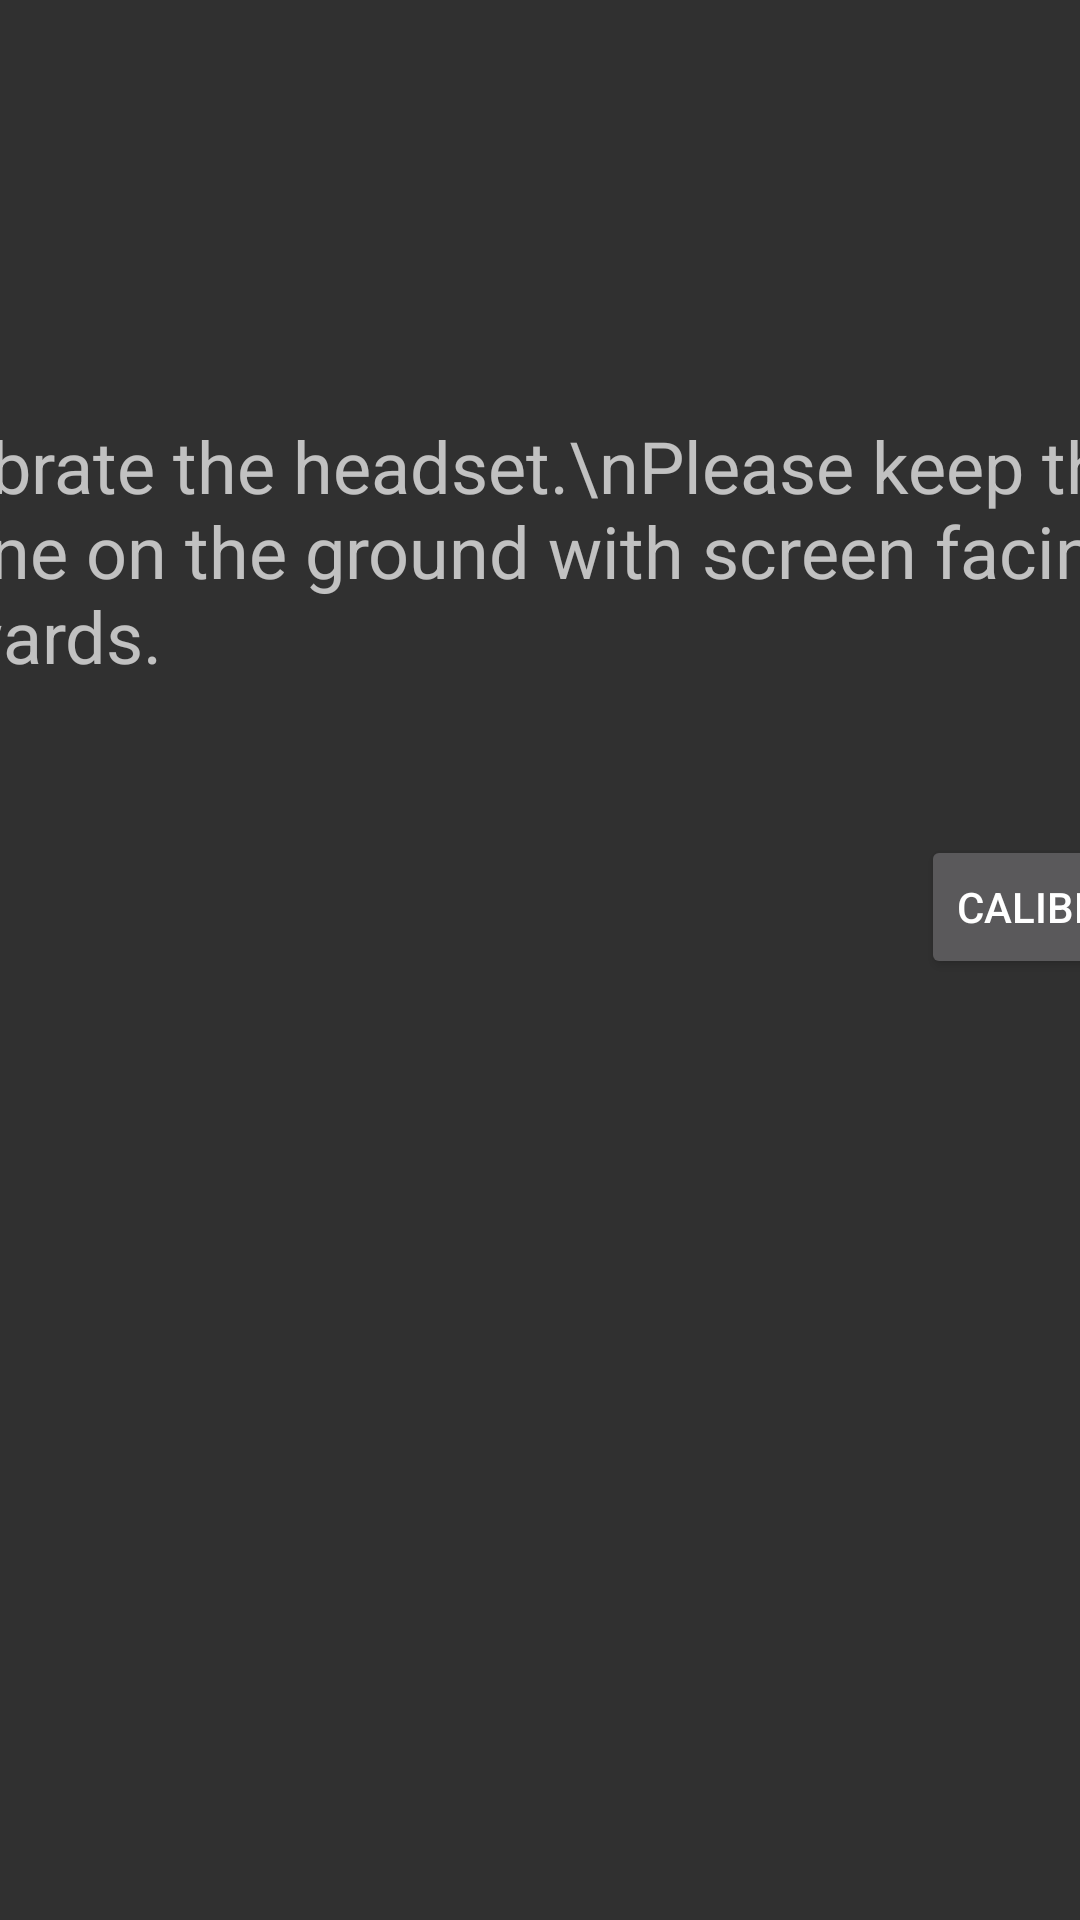

Layout XML and referenced resources for this Android screen:
<!-- AndroidManifest.xml: application theme Theme.AppCompat.NoActionBar -->
<!-- res/layout/fragment_calibrate.xml -->
<?xml version="1.0" encoding="utf-8"?>
<FrameLayout xmlns:android="http://schemas.android.com/apk/res/android"
    xmlns:app="http://schemas.android.com/apk/res-auto"
    xmlns:tools="http://schemas.android.com/tools"
    android:id="@+id/fragment_calibrate"
    android:layout_width="match_parent"
    android:layout_height="match_parent"
    tools:context=".CalibrateFragment">

    <androidx.constraintlayout.widget.ConstraintLayout
        android:layout_width="match_parent"
        android:layout_height="match_parent">

        <TextView
            android:id="@+id/calibrateMessageView"
            android:layout_width="448dp"
            android:layout_height="105dp"
            android:text="Calibrate the headset.\nPlease keep the phone on the ground with screen facing upwards."
            android:textSize="24sp"
            app:layout_constraintBottom_toBottomOf="parent"
            app:layout_constraintEnd_toEndOf="parent"
            app:layout_constraintStart_toStartOf="parent"
            app:layout_constraintTop_toTopOf="parent"
            app:layout_constraintVertical_bias="0.26" />

        <Button
            android:id="@+id/calibrate_button"
            android:layout_width="wrap_content"
            android:layout_height="wrap_content"
            android:text="Calibrate"
            app:layout_constraintBottom_toBottomOf="parent"
            app:layout_constraintEnd_toEndOf="@+id/calibrateMessageView"
            app:layout_constraintHorizontal_bias="1.0"
            app:layout_constraintStart_toStartOf="@+id/calibrateMessageView"
            app:layout_constraintTop_toBottomOf="@+id/calibrateMessageView"
            app:layout_constraintVertical_bias="0.099" />
    </androidx.constraintlayout.widget.ConstraintLayout>
</FrameLayout>
<!-- resources referenced by this layout -->
<resources>

</resources>
